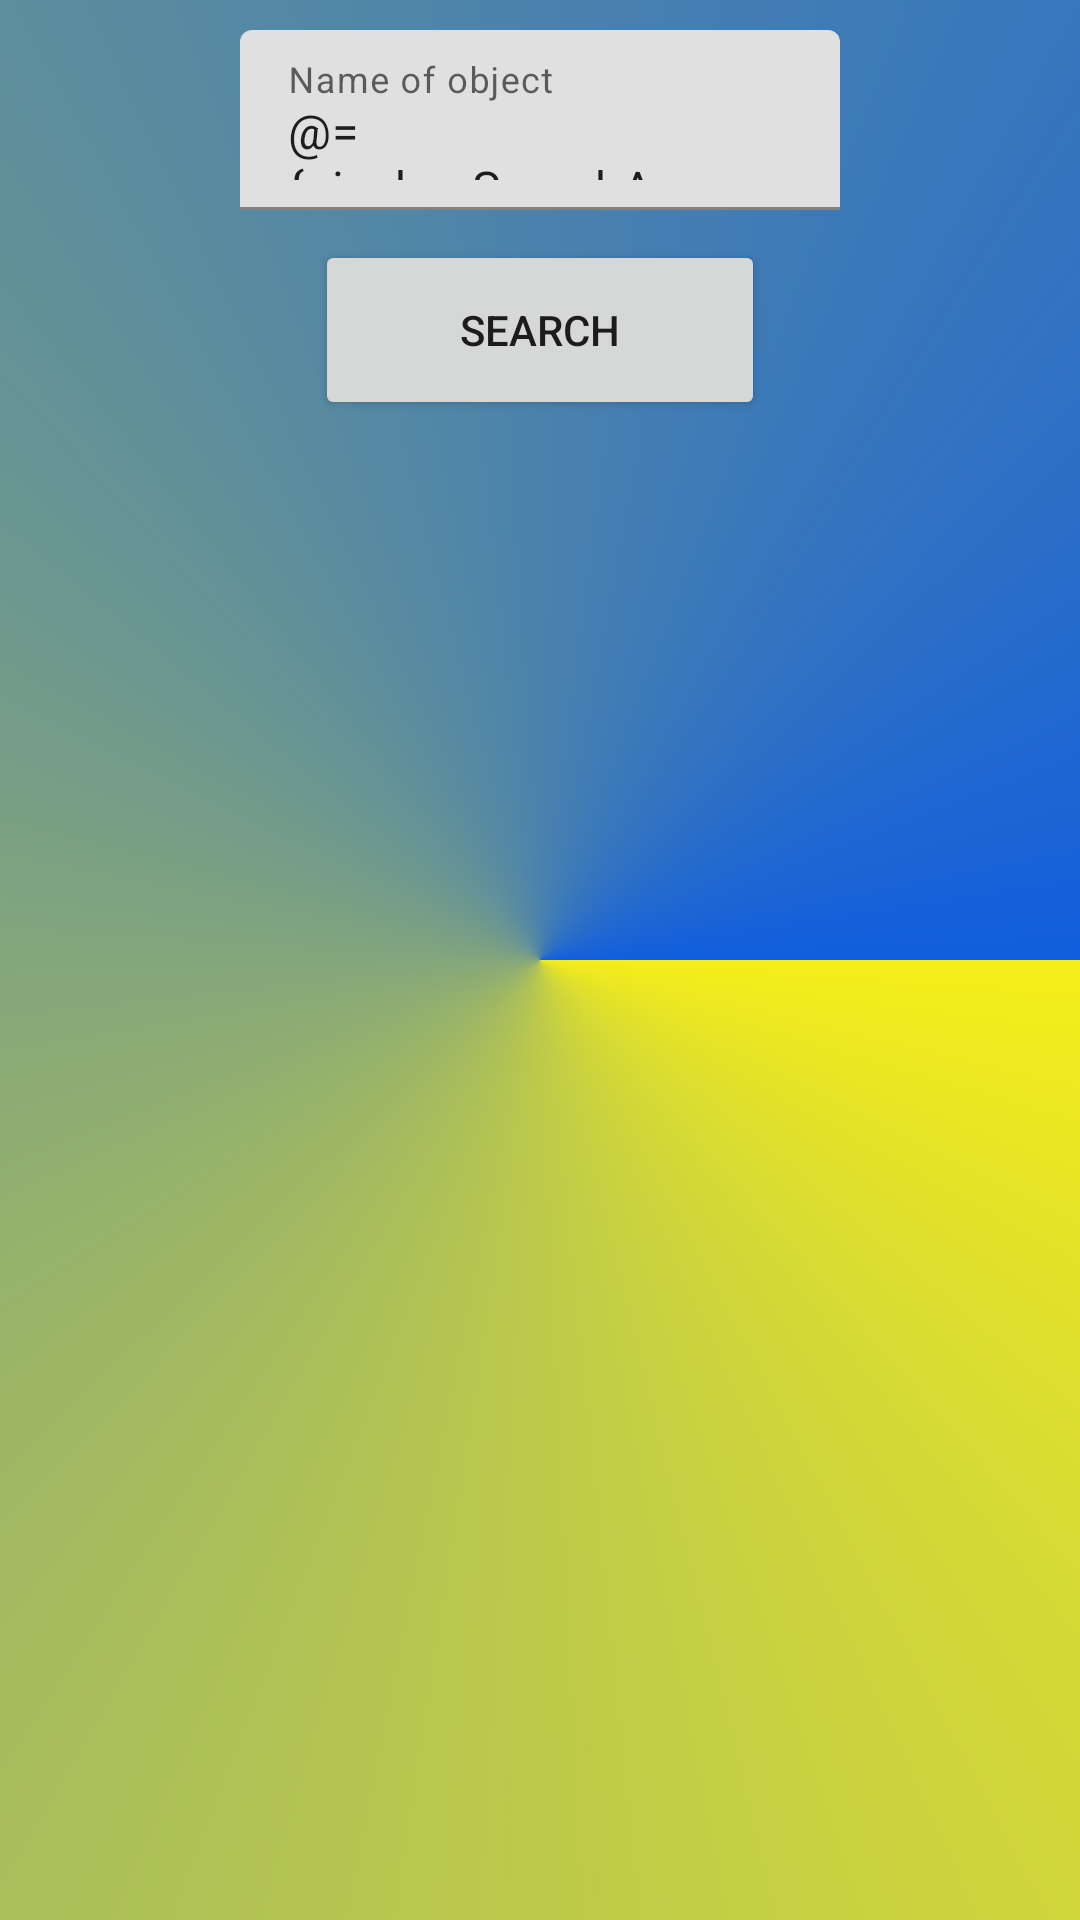

This screen was rendered from an Android layout file. Write that file and the resources it references.
<!-- AndroidManifest.xml: application theme Theme.PhotoApp -->
<!-- res/layout/fragment_search_image.xml -->
<?xml version="1.0" encoding="utf-8"?>
<layout
    xmlns:android="http://schemas.android.com/apk/res/android"
    xmlns:app="http://schemas.android.com/apk/res-auto">
    <data>
        <variable name="pixabaySearchArgument" type="com.example.photoapp.model.PixabaySearchArguments"/>

    </data>
    <androidx.constraintlayout.widget.ConstraintLayout
        android:layout_width="match_parent"
        android:layout_height="match_parent"
        android:background="@drawable/gradient_ukraine"
        >

        <com.google.android.material.textfield.TextInputLayout
            android:id="@+id/fragment_search_object_photo_argument_input_layout"
            android:layout_width="@dimen/fragment_search_photo_object_width"
            android:layout_height="@dimen/fragment_search_photo_object_height"
            android:layout_marginTop="@dimen/fragment_search_photo_object_marginTop"
            android:hint="@string/search_object_hint"
            app:layout_constraintLeft_toLeftOf="parent"
            app:layout_constraintRight_toRightOf="parent"
            app:layout_constraintTop_toTopOf="parent"

           >

            <com.google.android.material.textfield.TextInputEditText
                android:id="@+id/fragment_search_object_photo_argument"
                android:layout_width="match_parent"
                android:layout_height="wrap_content"
                android:text="@={pixabaySearchArgument.searchArgument}"
                />

        </com.google.android.material.textfield.TextInputLayout>

        <Button
            android:layout_width="@dimen/fragment_search_photo_object_button_width"
            android:layout_height="@dimen/fragment_search_photo_object_button_height"
            android:id="@+id/fragment_search_object_photo_button"
            android:text="@string/search"
            android:layout_marginTop="@dimen/fragment_search_photo_object_marginTop"
            app:layout_constraintTop_toBottomOf="@id/fragment_search_object_photo_argument_input_layout"
            app:layout_constraintLeft_toLeftOf="parent"
            app:layout_constraintRight_toRightOf="parent"
            />
        <androidx.recyclerview.widget.RecyclerView
            android:layout_width="match_parent"
            android:layout_height="0dp"
            android:id="@+id/fragment_search_object_photo_recyclerview_result"
            android:paddingTop="@dimen/fragment_search_photo_object_marginTop"
            android:padding="@dimen/photo_app_standard_padding"
            app:layout_constraintTop_toBottomOf="@id/fragment_search_object_photo_button"
            app:layout_constraintLeft_toLeftOf="parent"
            app:layout_constraintBottom_toBottomOf="parent"
            app:layout_constraintRight_toRightOf="parent"/>
        <ProgressBar
            android:id="@+id/progressBar"
            android:layout_width="@dimen/progress_bar_default_width"
            android:layout_height="@dimen/progress_bar_default_height"
            android:visibility="gone"
            app:layout_constraintStart_toStartOf="parent"
            app:layout_constraintHorizontal_bias="0.5"
            app:layout_constraintEnd_toEndOf="parent"
            app:layout_constraintTop_toTopOf="parent"
            app:layout_constraintBottom_toBottomOf="parent"/>
    </androidx.constraintlayout.widget.ConstraintLayout>

</layout>
<!-- resources referenced by this layout -->
<resources>
  <dimen name="fragment_search_photo_object_button_height">60dp</dimen>
  <dimen name="fragment_search_photo_object_button_width">150dp</dimen>
  <dimen name="fragment_search_photo_object_height">60dp</dimen>
  <dimen name="fragment_search_photo_object_marginTop">10dp</dimen>
  <dimen name="fragment_search_photo_object_width">200dp</dimen>
  <dimen name="photo_app_standard_padding">6dp</dimen>
  <dimen name="progress_bar_default_height">100dp</dimen>
  <dimen name="progress_bar_default_width">100dp</dimen>
  <!-- drawable gradient_ukraine (drawable) -->
  <?xml version="1.0" encoding="utf-8"?>
  <shape xmlns:android="http://schemas.android.com/apk/res/android">
      <gradient
          android:type="sweep"
          android:startColor="#f6ee19"
          android:endColor="#115ede" />
  </shape>
  <string name="search">Search</string>
  <string name="search_object_hint">Name of object</string>
  <style name="Theme.PhotoApp" parent="Theme.MaterialComponents.DayNight.DarkActionBar">
          
          <item name="colorPrimary">@color/purple_500</item>
          <item name="colorPrimaryVariant">@color/purple_700</item>
          <item name="colorOnPrimary">@color/white</item>
          
          <item name="colorSecondary">@color/teal_200</item>
          <item name="colorSecondaryVariant">@color/teal_700</item>
          <item name="colorOnSecondary">@color/black</item>
          
          <item name="android:statusBarColor" tools:targetApi="l">?attr/colorPrimaryVariant</item>
          
      </style>
  <color name="purple_500">#FF6200EE</color>
  <color name="purple_700">#FF3700B3</color>
  <color name="white">#FFFFFFFF</color>
  <color name="teal_200">#FF03DAC5</color>
  <color name="teal_700">#FF018786</color>
  <color name="black">#FF000000</color>
</resources>
